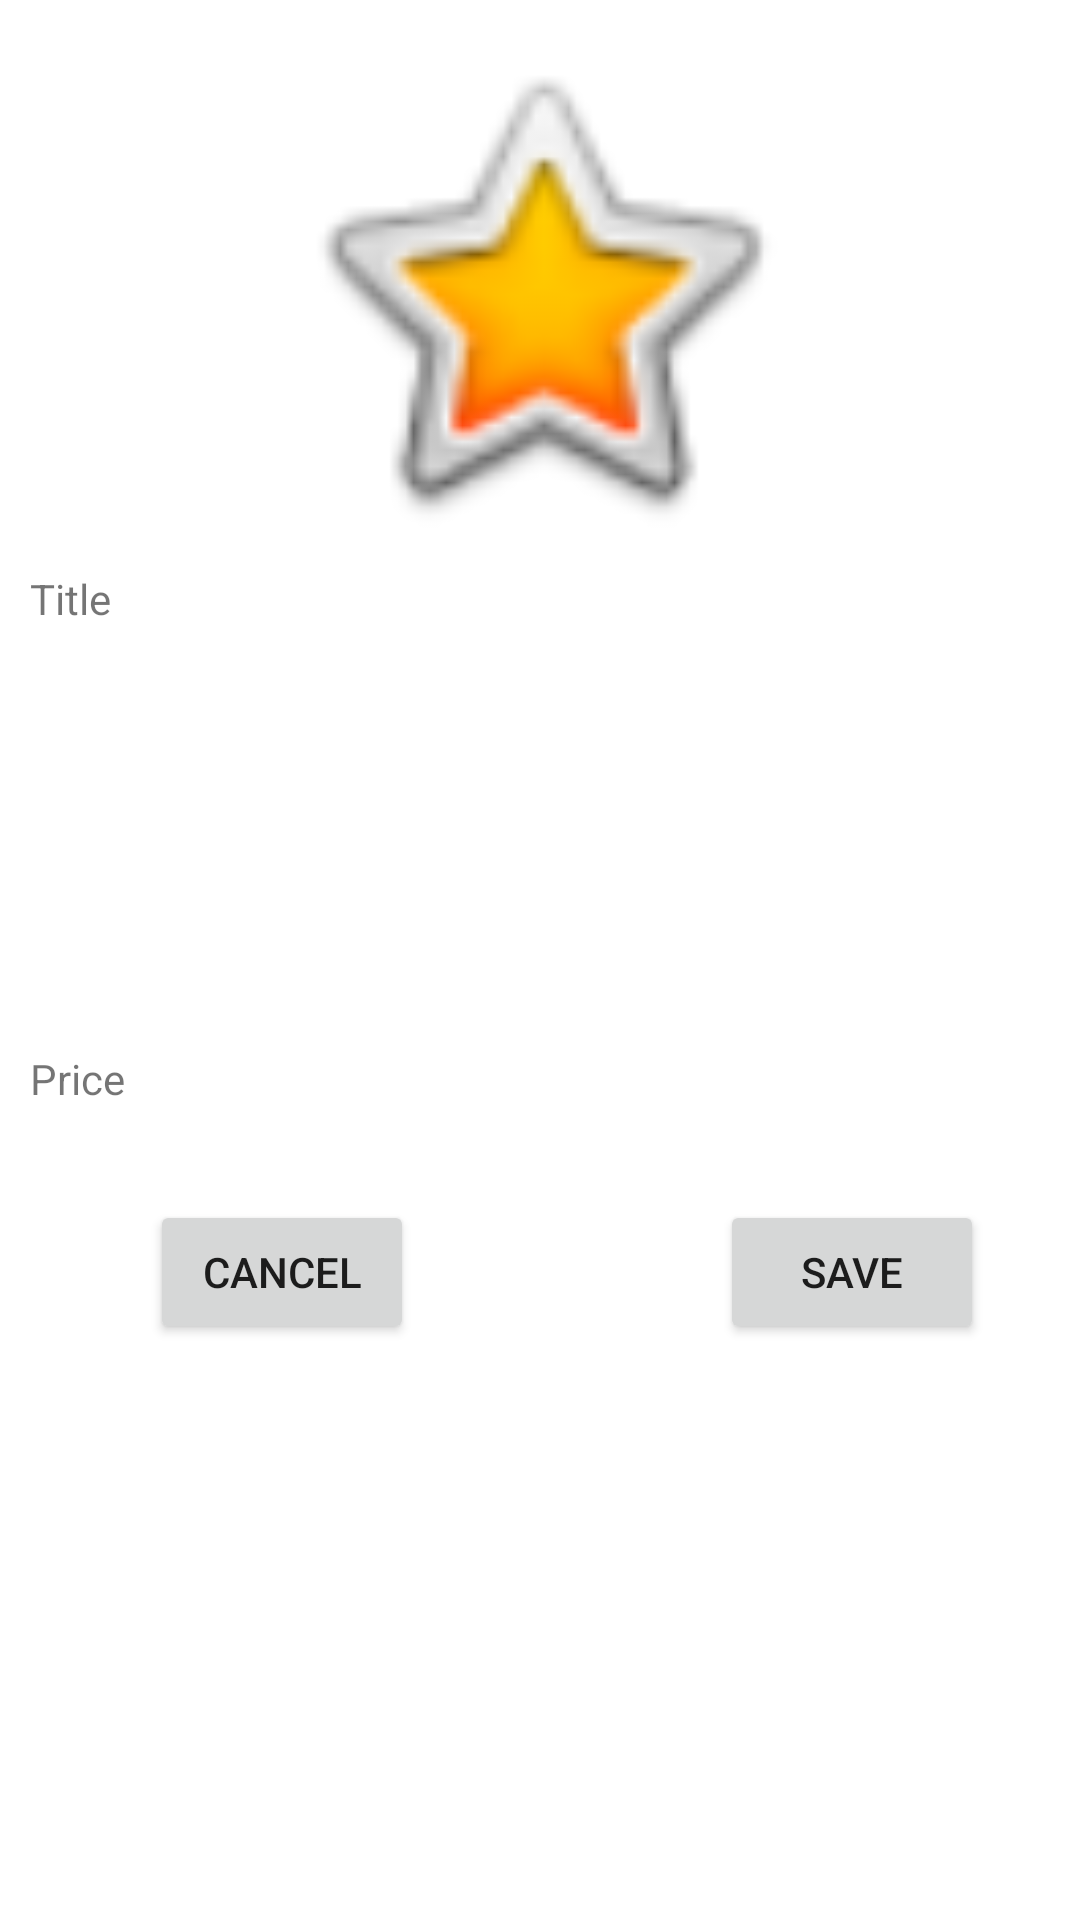

Android layout source for this screen:
<!-- AndroidManifest.xml: application theme AppTheme -->
<!-- res/layout/fragment_fragment_aditional_inform.xml -->
<?xml version="1.0" encoding="utf-8"?>
<FrameLayout xmlns:android="http://schemas.android.com/apk/res/android"
    xmlns:app="http://schemas.android.com/apk/res-auto"
    xmlns:tools="http://schemas.android.com/tools"
    android:layout_width="match_parent"
    android:layout_height="match_parent"
    android:background="@android:color/white"
    tools:context=".view.fragment.FragmentAditionalInform">

    
    <Button
        android:id="@+id/btnCancel"
        android:layout_width="wrap_content"
        android:layout_height="wrap_content"
        android:layout_marginLeft="50dp"
        android:layout_marginTop="400dp"
        android:text="cancel" />

    <TextView
        android:id="@+id/tvTitle"
        android:layout_width="326dp"
        android:layout_height="53dp"
        android:layout_marginLeft="10dp"
        android:layout_marginTop="190dp"
        android:text="Title" />

    <TextView
        android:id="@+id/tvPrise"
        android:layout_width="160dp"
        android:layout_height="35dp"
        android:layout_marginLeft="10dp"
        android:layout_marginTop="350dp"


        android:text="Price" />

    <ImageView
        android:id="@+id/imageViewADITIONAL"
        android:layout_width="match_parent"
        android:layout_height="174dp"
        android:layout_marginTop="10dp"
        android:src="@android:drawable/btn_star_big_on" />

    <Button
        android:id="@+id/btnSave"
        android:layout_width="wrap_content"
        android:layout_height="wrap_content"
        android:layout_marginLeft="240dp"
        android:layout_marginTop="400dp"
        android:text="save" />

</FrameLayout>
<!-- resources referenced by this layout -->
<resources>
  <style name="AppTheme" parent="Theme.AppCompat.Light.DarkActionBar">
          
          <item name="colorPrimary">@color/colorPrimary</item>
          <item name="colorPrimaryDark">@color/colorPrimaryDark</item>
          <item name="colorAccent">@color/colorAccent</item>
      </style>
  <color name="colorPrimary">#6200EE</color>
  <color name="colorPrimaryDark">#3700B3</color>
  <color name="colorAccent">#03DAC5</color>
</resources>
